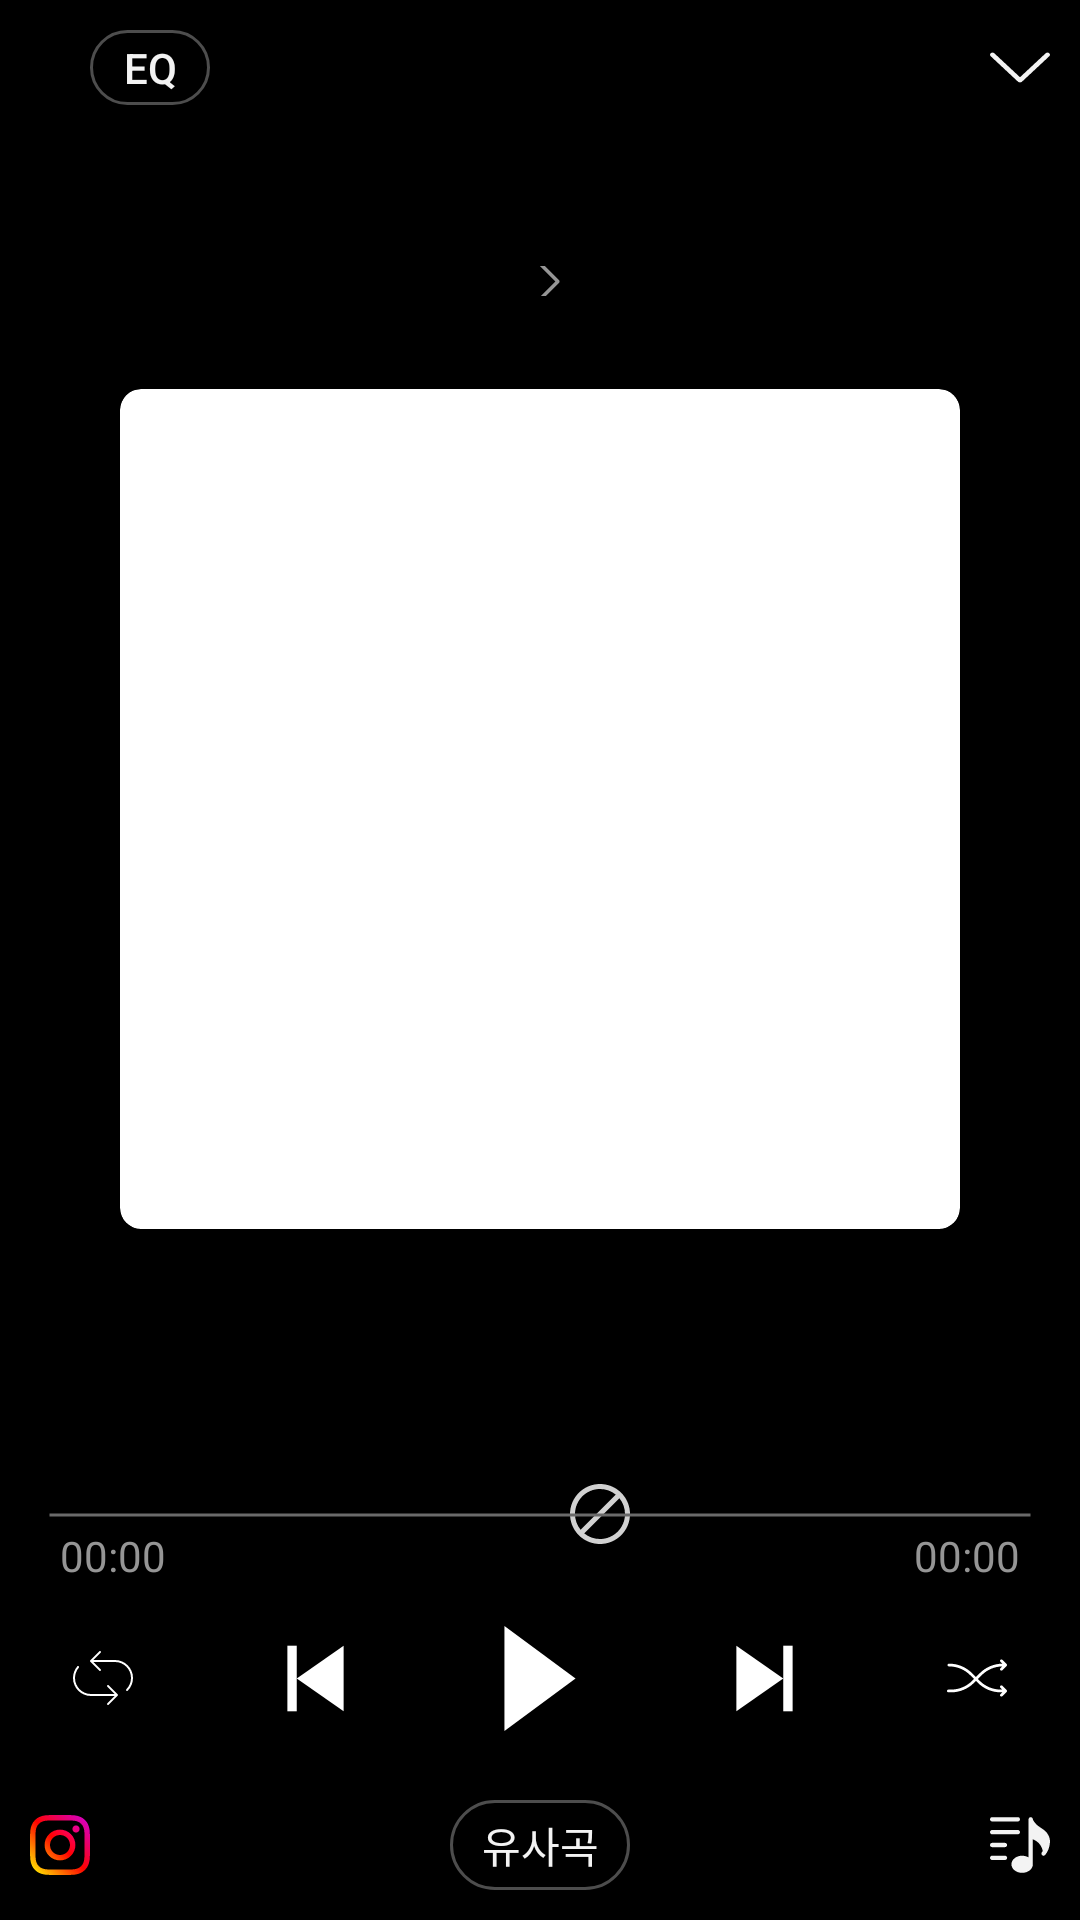

This screen was rendered from an Android layout file. Write that file and the resources it references.
<!-- AndroidManifest.xml: application theme Theme.AppCompat.Light.NoActionBar -->
<!-- res/layout/activity_streaming.xml -->
<?xml version="1.0" encoding="utf-8"?>
<androidx.constraintlayout.widget.ConstraintLayout xmlns:android="http://schemas.android.com/apk/res/android"
    xmlns:app="http://schemas.android.com/apk/res-auto"
    xmlns:tools="http://schemas.android.com/tools"
    android:layout_width="match_parent"
    android:layout_height="match_parent"
    tools:context=".StreamingActivity"
    android:background="@color/black">
    <include layout="@layout/streaming_header" android:id="@+id/streaming_header"/>
    <LinearLayout
        android:layout_width="match_parent"
        android:layout_height="wrap_content"
        app:layout_constraintTop_toBottomOf="@id/streaming_header"
        android:padding="10dp"
        android:orientation="vertical">
        <ImageButton
            android:layout_width="wrap_content"
            android:layout_height="wrap_content"
            android:src="@drawable/ic_more"
            android:layout_gravity="end"
            android:background="@android:color/transparent"
            android:tint="@color/gray_100"/>
    </LinearLayout>
    <LinearLayout
        android:layout_width="match_parent"
        android:layout_height="0dp"
        app:layout_constraintTop_toBottomOf="@id/streaming_header"
        app:layout_constraintBottom_toTopOf="@+id/musicBar"
        android:orientation="vertical"
        android:gravity="center">
        <TextView
            android:layout_width="wrap_content"
            android:layout_height="wrap_content"
            android:textColor="@color/white"
            android:textSize="20sp"
            android:textStyle="bold"
            android:layout_marginBottom="7dp"
            android:id="@+id/streaming_title"
            android:textAlignment="center"/>
        <LinearLayout
            android:layout_width="wrap_content"
            android:layout_height="wrap_content"
            android:gravity="center"
            android:layout_marginBottom="25sp"
            >
            <TextView
                android:layout_width="wrap_content"
                android:layout_height="wrap_content"
                android:textColor="@color/white"
                android:textSize="16sp"
                android:id="@+id/streaming_artist"/>
            <ImageButton
                android:layout_width="10dp"
                android:layout_height="10dp"
                android:background="@android:color/transparent"
                android:src="@drawable/ic_next_arrow"
                android:tint="@color/gray_600"
                android:layout_marginStart="5sp" />
        </LinearLayout>
        <androidx.cardview.widget.CardView
            android:layout_width="280dp"
            android:layout_height="280dp"
            android:layout_marginBottom="15dp"
            app:cardCornerRadius="7dp">
            <ImageView
                android:layout_width="match_parent"
                android:layout_height="match_parent"
                android:src="@drawable/logo_flo"
                android:id="@+id/streaming_albumcover"/>
        </androidx.cardview.widget.CardView>
        <LinearLayout
            android:layout_width="match_parent"
            android:layout_height="60sp"
            android:orientation="vertical">
            <TextView
                android:id="@+id/lyrics_now"
                android:layout_width="match_parent"
                android:layout_height="30sp"
                android:textColor="@color/white"
                android:textAlignment="center"/>
            <TextView
                android:id="@+id/lyrics_next"
                android:layout_width="match_parent"
                android:layout_height="30sp"
                android:textColor="@color/gray_400"
                android:textAlignment="center"/>
        </LinearLayout>
        <LinearLayout
            android:layout_width="wrap_content"
            android:layout_height="wrap_content"
            android:orientation="horizontal"
            app:layout_constraintBottom_toTopOf="@id/streaming_seekbar"
            app:layout_constraintStart_toStartOf="parent"
            app:layout_constraintEnd_toEndOf="parent"
            android:padding="10dp">
            <ImageButton
                android:id="@+id/like_btn"
                android:layout_width="wrap_content"
                android:layout_height="wrap_content"
                android:src="@drawable/ic_like"
                android:background="@android:color/transparent"
                android:tint="@color/gray_400"
                android:layout_marginEnd="40dp"/>
            <ImageButton
                android:layout_width="wrap_content"
                android:layout_height="wrap_content"
                android:src="@drawable/ic_traffic_signal"
                android:background="@android:color/transparent"
                android:tint="@color/gray_400"/>
        </LinearLayout>
    </LinearLayout>
    <SeekBar
        android:id="@+id/streaming_seekbar"
        android:layout_width="match_parent"
        android:layout_height="wrap_content"
        app:layout_constraintBottom_toTopOf="@id/musicTimeBar"
        android:progressDrawable="@drawable/seekbar"
        android:thumb="@android:color/transparent"/>
    <androidx.constraintlayout.widget.ConstraintLayout
        android:layout_width="match_parent"
        android:layout_height="20dp"
        android:id="@+id/musicTimeBar"
        app:layout_constraintBottom_toTopOf="@id/musicBar"
        android:paddingStart="20dp"
        android:paddingEnd="20dp">
        <TextView
            android:id="@+id/streaming_runningtime"
            android:layout_width="wrap_content"
            android:layout_height="match_parent"
            app:layout_constraintStart_toStartOf="parent"
            android:text="00:00"
            android:textColor="@color/gray_600"/>
        <TextView
            android:id="@+id/streaming_fulltime"
            android:layout_width="wrap_content"
            android:layout_height="match_parent"
            app:layout_constraintEnd_toEndOf="parent"
            android:text="00:00"
            android:textColor="@color/gray_600"/>
    </androidx.constraintlayout.widget.ConstraintLayout>
    <LinearLayout
        android:id="@+id/musicBar"
        android:layout_width="match_parent"
        android:layout_height="wrap_content"
        app:layout_constraintStart_toStartOf="parent"
        app:layout_constraintBottom_toTopOf="@id/streaming_footer"
        android:orientation="horizontal"
        android:weightSum="5"
        android:gravity="center"
        android:paddingTop="13sp"
        android:paddingBottom="13sp"
        >
        <ImageButton
            android:layout_width="wrap_content"
            android:layout_height="wrap_content"
            android:src="@drawable/ic_repeat"
            android:background="@android:color/transparent"
            android:tint="@color/white"
            android:layout_weight="1"/>
        <ImageButton
            android:layout_width="wrap_content"
            android:layout_height="wrap_content"
            android:src="@drawable/ic_previous_track"
            android:background="@android:color/transparent"
            android:tint="@color/white"
            android:layout_weight="1"/>
        <ImageButton
            android:id="@+id/streaming_handle_btn"
            android:layout_width="wrap_content"
            android:layout_height="wrap_content"
            android:src="@drawable/ic_play_button_big"
            android:background="@android:color/transparent"
            android:tint="@color/white"
            android:layout_weight="1"/>
        <ImageButton
            android:layout_width="wrap_content"
            android:layout_height="wrap_content"
            android:src="@drawable/ic_skip_track"
            android:background="@android:color/transparent"
            android:tint="@color/white"
            android:layout_weight="1"/>
        <ImageButton
            android:layout_width="wrap_content"
            android:layout_height="wrap_content"
            android:src="@drawable/ic_shuffle_arrows"
            android:background="@android:color/transparent"
            android:tint="@color/white"
            android:layout_weight="1"/>
    </LinearLayout>
    <include layout="@layout/streaming_footer" android:id="@+id/streaming_footer"/>
</androidx.constraintlayout.widget.ConstraintLayout>
<!-- res/layout/streaming_header.xml (included above) -->
<?xml version="1.0" encoding="utf-8"?>
<androidx.constraintlayout.widget.ConstraintLayout
    xmlns:android="http://schemas.android.com/apk/res/android"
    xmlns:app="http://schemas.android.com/apk/res-auto"
    xmlns:tools="http://schemas.android.com/tools"
    android:layout_width="match_parent"
    android:layout_height="wrap_content"
    app:layout_constraintTop_toTopOf="parent"
    android:padding="10dp"
    >
    <ImageButton
        app:layout_constraintStart_toStartOf="parent"
        app:layout_constraintTop_toTopOf="parent"
        android:id="@+id/streaming_equalizer_btn"
        android:layout_width="wrap_content"
        android:layout_height="wrap_content"
        android:src="@drawable/ic_equalizer"
        android:background="@android:color/transparent"
        android:tint="@color/gray_100"/>
    <android.widget.Button
        app:layout_constraintStart_toEndOf="@id/streaming_equalizer_btn"
        app:layout_constraintTop_toTopOf="parent"
        android:layout_marginStart="20sp"
        android:id="@+id/streaming_eq_btn"
        android:layout_width="40dp"
        android:layout_height="25dp"
        android:background="@drawable/corner_rounded_white_transparent"
        android:text="EQ"
        android:textColor="@color/gray_100"/>
    <ImageButton
        app:layout_constraintEnd_toEndOf="parent"
        app:layout_constraintTop_toTopOf="parent"
        app:layout_constraintBottom_toBottomOf="parent"
        android:layout_width="wrap_content"
        android:layout_height="wrap_content"
        android:background="@android:color/transparent"
        android:src="@drawable/ic_down_arrow"
        android:tint="@color/gray_100" />
</androidx.constraintlayout.widget.ConstraintLayout>
<!-- res/layout/streaming_footer.xml (included above) -->
<?xml version="1.0" encoding="utf-8"?>
<androidx.constraintlayout.widget.ConstraintLayout
    xmlns:android="http://schemas.android.com/apk/res/android"
    xmlns:app="http://schemas.android.com/apk/res-auto"
    xmlns:tools="http://schemas.android.com/tools"
    android:layout_width="match_parent"
    android:layout_height="wrap_content"
    app:layout_constraintBottom_toBottomOf="parent"
    android:padding="10dp">
    <ImageButton
        android:layout_width="wrap_content"
        android:layout_height="wrap_content"
        android:src="@drawable/ic_instagram"
        android:background="@android:color/transparent"
        app:layout_constraintStart_toStartOf="parent"
        app:layout_constraintBottom_toBottomOf="parent"
        app:layout_constraintTop_toTopOf="parent"/>
    <android.widget.Button
        app:layout_constraintStart_toStartOf="parent"
        app:layout_constraintEnd_toEndOf="parent"
        app:layout_constraintTop_toTopOf="parent"
        android:id="@+id/streaming_eq_btn"
        android:layout_width="60dp"
        android:layout_height="30dp"
        android:background="@drawable/corner_rounded_white_transparent"
        android:text="유사곡"
        android:textColor="@color/gray_100"/>
    <ImageButton
        app:layout_constraintEnd_toEndOf="parent"
        app:layout_constraintTop_toTopOf="parent"
        app:layout_constraintBottom_toBottomOf="parent"
        android:layout_width="wrap_content"
        android:layout_height="wrap_content"
        android:background="@android:color/transparent"
        android:src="@drawable/ic_playlist"
        android:tint="@color/gray_100"
        android:onClick="onPlaylistBtnClicked"/>
</androidx.constraintlayout.widget.ConstraintLayout>
<!-- resources referenced by this layout -->
<resources>
  <color name="black">#000000</color>
  <color name="gray_100">#F3F3F3</color>
  <color name="gray_400">#D1D1D1</color>
  <color name="gray_600">#959595</color>
  <color name="white">#FFFFFFFF</color>
  <!-- drawable corner_rounded_white_transparent (drawable) -->
  <?xml version="1.0" encoding="utf-8"?>
  <shape xmlns:android="http://schemas.android.com/apk/res/android"
      android:shape="rectangle">
      <solid
          android:color="@android:color/transparent"/>
      <stroke
          android:color="#4DFFFFFF"
          android:width="1dp"/>
      <corners android:radius="15dp"/>
  </shape>
  <!-- drawable ic_down_arrow (drawable) -->
  <vector android:height="17dp" android:viewportHeight="612"
      android:viewportWidth="612" android:width="20dp" xmlns:android="http://schemas.android.com/apk/res/android">
      <path android:fillColor="#FF000000" android:pathData="M604.501,134.782c-9.999,-10.05 -26.222,-10.05 -36.221,0L306.014,422.558L43.721,134.782c-9.999,-10.05 -26.223,-10.05 -36.222,0s-9.999,26.35 0,36.399l279.103,306.241c5.331,5.357 12.422,7.652 19.386,7.296c6.988,0.356 14.055,-1.939 19.386,-7.296l279.128,-306.268C614.5,161.106 614.5,144.832 604.501,134.782z"/>
  </vector>
  <!-- drawable ic_next_arrow (drawable) -->
  <vector android:height="15dp" android:viewportHeight="443.52"
      android:viewportWidth="443.52" android:width="15dp" xmlns:android="http://schemas.android.com/apk/res/android">
      <path android:fillColor="#FF000000" android:pathData="M336.226,209.591l-204.8,-204.8c-6.78,-6.548 -17.584,-6.36 -24.132,0.42c-6.388,6.614 -6.388,17.099 0,23.712l192.734,192.734L107.294,414.391c-6.663,6.664 -6.663,17.468 0,24.132c6.665,6.663 17.468,6.663 24.132,0l204.8,-204.8C342.889,227.058 342.889,216.255 336.226,209.591z"/>
  </vector>
  <!-- drawable ic_play_button_big (drawable) -->
  <vector android:height="35dp" android:viewportHeight="247.506"
      android:viewportWidth="247.506" android:width="28dp" xmlns:android="http://schemas.android.com/apk/res/android">
      <path android:fillColor="#010002" android:pathData="M19.028,247.506V0l209.449,123.759L19.028,247.506z"/>
  </vector>
  <!-- drawable ic_previous_track (drawable) -->
  <vector android:height="25dp" android:viewportHeight="16"
      android:viewportWidth="16" android:width="25dp" xmlns:android="http://schemas.android.com/apk/res/android">
      <path android:fillColor="#444444" android:pathData="M14,15v-14l-10,7z"/>
      <path android:fillColor="#444444" android:pathData="M2,1h2v14h-2v-14z"/>
  </vector>
  <!-- drawable ic_skip_track (drawable) -->
  <vector android:height="25dp" android:viewportHeight="16"
      android:viewportWidth="16" android:width="25dp" xmlns:android="http://schemas.android.com/apk/res/android">
      <path android:fillColor="#444444" android:pathData="M2,1v14l10,-7z"/>
      <path android:fillColor="#444444" android:pathData="M12,1h2v14h-2v-14z"/>
  </vector>
  <!-- drawable seekbar (drawable) -->
  <?xml version="1.0" encoding="utf-8"?>
  <layer-list xmlns:android="http://schemas.android.com/apk/res/android">
      
      <item android:id="@android:id/background">
          <shape android:shape="line">    
              <stroke android:width="1dp" android:color="#6A6A6A" />
          </shape>
      </item>
  
      
      <item android:id="@android:id/progress" >
          <clip>
              <shape android:shape="line">
                  <stroke android:width="1dp" android:color="@color/flo_blue" />
              </shape>
          </clip>
      </item>
  
  </layer-list>
  <color name="flo_blue">#4D2BFF</color>
</resources>
